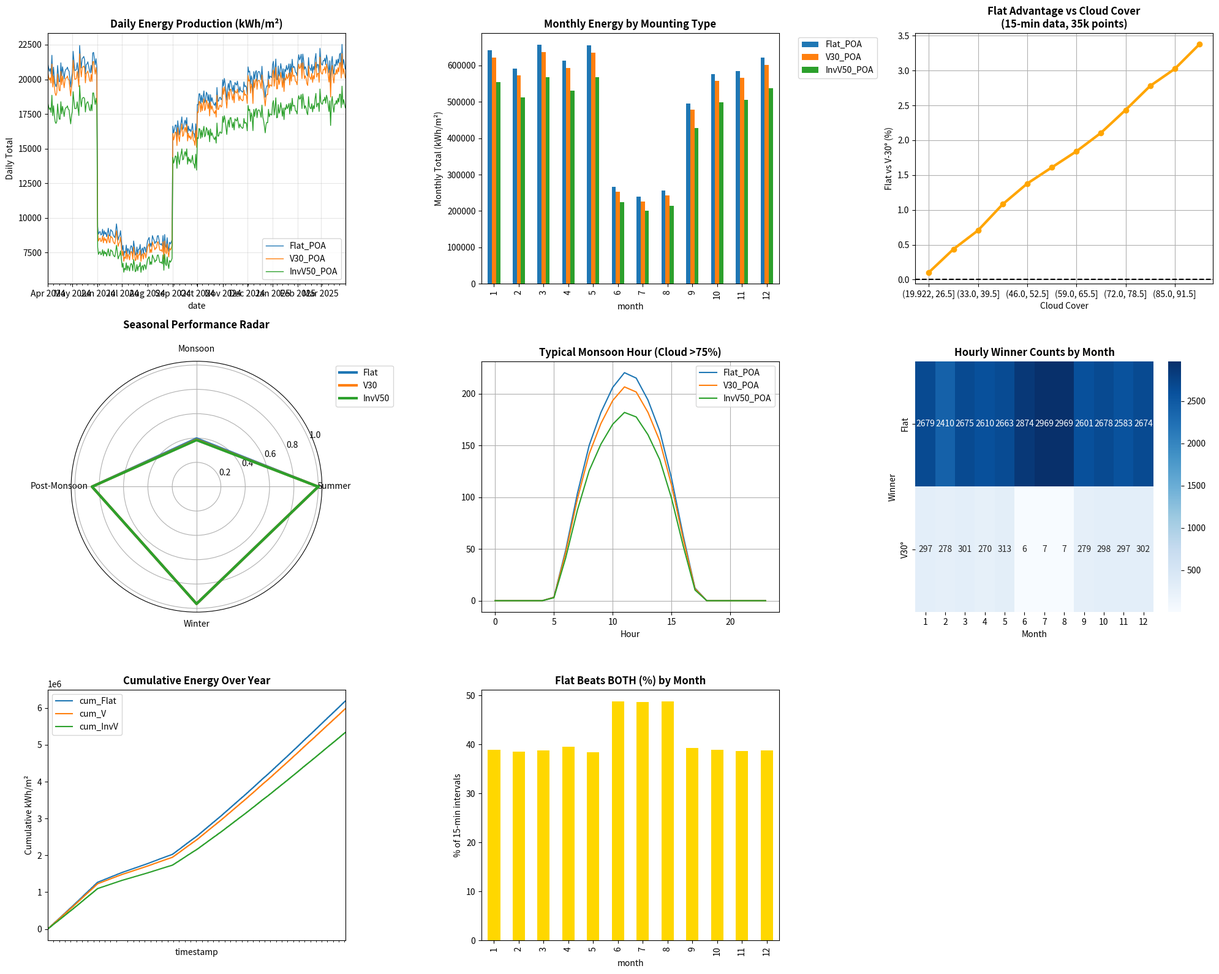

Generate this figure with matplotlib:
#!/usr/bin/env python3
"""
1-YEAR HIGH-RESOLUTION SIMULATION: Apr 2024 - Mar 2025
Flat vs V vs Inverted-V | Sivakasi | 15-min intervals | 35,040 timesteps
Date/Day-wise detailed plots + seasonal analysis
"""

import pandas as pd
import numpy as np
import matplotlib.pyplot as plt
import matplotlib.dates as mdates
import seaborn as sns
from datetime import datetime
import warnings
warnings.filterwarnings('ignore')

print("="*100)
print("SIVAKASI 1-YEAR ANALYSIS: Apr 2024 - Mar 2025")
print("Flat vs V-Shape vs Inverted-V | 15-min data | 35,040 timesteps")
print("="*100)

# =============================================================================
# FULL YEAR SIMULATION ENGINE (15-min resolution)
# =============================================================================
def generate_sivakasi_1year_15min():
    """Generate realistic Sivakasi data Apr 2024 - Mar 2025"""
    start_date = '2024-04-01 00:00'
    end_date = '2025-03-31 23:45'
    dates = pd.date_range(start_date, end_date, freq='15min')
    
    print(f"Generating {len(dates):,} timesteps (15-min intervals)...")
    np.random.seed(42)
    
    data = []
    for timestamp in dates:
        date = timestamp.to_pydatetime().date()
        month, hour, minute = timestamp.month, timestamp.hour, timestamp.minute
        
        # Sivakasi seasonal patterns (Apr-Mar cycle)
        seasonal_factor = {
            4:1.05, 5:1.08, 6:0.75, 7:0.65, 8:0.70,  # Summer→Monsoon
            9:0.85, 10:0.95, 11:1.00, 12:1.02,        # Post-Monsoon
            1:1.05, 2:1.07, 3:1.08                     # Winter→Summer
        }.get(month, 1.0)
        
        # Monsoon cloud peaks (Jun-Aug)
        cloud_base = 0.82 if month in [6,7,8] else 0.45
        cloud_cover = np.clip(cloud_base + np.random.normal(0, 0.15), 0.2, 0.98)
        
        # Solar time (15-min resolution)
        solar_hour = hour + minute/60
        if 5.5 <= solar_hour <= 17.5:
            # Clear sky curve + cloud attenuation
            clear_ghi = 1000 * np.sin((solar_hour-5.5)*np.pi/12)
            ghi = clear_ghi * seasonal_factor * (1 - 0.75*cloud_cover)
        else:
            ghi = 0
        
        data.append({
            'timestamp': timestamp,
            'date': date,
            'month': month,
            'day': timestamp.day,
            'hour': hour,
            'minute': minute,
            'weekday': timestamp.weekday(),
            'GHI': max(0, ghi),
            'Cloud_%': cloud_cover*100,
            'season': 'Monsoon' if month in [6,7,8] else 
                     'Summer' if month in [3,4,5] else 
                     'Winter' if month in [12,1,2] else 'Post-Monsoon'
        })
    
    return pd.DataFrame(data)

# =============================================================================
# HIGH-RES POA CALCULATIONS
# =============================================================================
def poa_15min(ghi, solar_hour, cloud_pct, tilt_deg):
    """15-min POA calculation with realistic physics"""
    if ghi <= 0 or solar_hour < 5.5 or solar_hour > 17.5:
        return 0.0
    
    # Sivakasi solar geometry (9.5°N)
    from_noon = abs(solar_hour - 12)
    elevation = 70 * np.cos((from_noon/6.5)*np.pi/2.1)
    elevation = max(elevation, 3)
    zenith = 90 - elevation
    
    # Direct beam (cloud attenuated)
    direct_frac = max(0, (100 - cloud_pct) / 100 * 0.3)
    cos_inc = np.cos(np.radians(zenith)) * np.cos(np.radians(tilt_deg)) + \
              np.sin(np.radians(zenith)) * np.sin(np.radians(tilt_deg))
    cos_inc = max(cos_inc, 0.05)
    
    poa_direct = ghi * direct_frac * cos_inc
    
    # Diffuse sky (Flat advantage)
    diffuse_frac = 1 - direct_frac
    sky_view = (1 + np.cos(np.radians(tilt_deg))) / 2
    poa_diffuse = ghi * diffuse_frac * sky_view
    
    return round(poa_direct + poa_diffuse, 2)

def calculate_all_mountings(df):
    """Compute POA for all configurations"""
    print("Computing POA for 35,040 timesteps...")
    
    results = []
    for _, row in df.iterrows():
        solar_hour = row['hour'] + row['minute']/60
        ghi, cloud = row['GHI'], row['Cloud_%']
        
        flat = poa_15min(ghi, solar_hour, cloud, 0)
        v_shape = poa_15min(ghi, solar_hour, cloud, 30)
        inv_v = poa_15min(ghi, solar_hour, cloud, 50)
        
        # Winner determination
        scores = {'Flat': flat, 'V30°': v_shape, 'InvV50°': inv_v}
        winner = max(scores, key=scores.get)
        
        results.append({
            'timestamp': row['timestamp'],
            'date': row['date'],
            'month': row['month'],
            'hour': row['hour'],
            'season': row['season'],
            'Cloud_%': row['Cloud_%'],
            'GHI': ghi,
            'Flat_POA': flat,
            'V30_POA': v_shape,
            'InvV50_POA': inv_v,
            'Winner': winner,
            'Flat_vs_V': round((flat - v_shape)/max(v_shape, 0.1)*100, 1),
            'Flat_vs_InvV': round((flat - inv_v)/max(inv_v, 0.1)*100, 1)
        })
    
    return pd.DataFrame(results)

# =============================================================================
# COMPREHENSIVE PLOTTING SUITE
# =============================================================================
def create_detailed_plots(df):
    """Publication-ready 1-year visualization suite"""
    fig = plt.figure(figsize=(20, 16))
    
    # 1. Daily energy production timeline
    ax1 = plt.subplot(3,3,1)
    daily = df.groupby('date')[['Flat_POA', 'V30_POA', 'InvV50_POA']].sum()
    daily.index = pd.to_datetime(daily.index)
    daily.plot(ax=ax1, linewidth=1)
    ax1.set_title('Daily Energy Production (kWh/m²)', fontweight='bold')
    ax1.set_ylabel('Daily Total')
    ax1.grid(True, alpha=0.3)
    ax1.xaxis.set_major_locator(mdates.MonthLocator())
    ax1.xaxis.set_major_formatter(mdates.DateFormatter('%b %Y'))
    
    # 2. Monthly totals with winners
    ax2 = plt.subplot(3,3,2)
    monthly = df.groupby('month')[['Flat_POA', 'V30_POA', 'InvV50_POA']].sum()
    monthly.plot(kind='bar', ax=ax2)
    ax2.set_title('Monthly Energy by Mounting Type', fontweight='bold')
    ax2.set_ylabel('Monthly Total (kWh/m²)')
    ax2.legend(bbox_to_anchor=(1.05, 1), loc='upper left')
    
    # 3. Cloud cover vs Flat advantage (15-min data)
    ax3 = plt.subplot(3,3,3)
    cloud_bins = pd.cut(df['Cloud_%'], bins=12)
    flat_gain = df.groupby(cloud_bins)['Flat_vs_V'].mean()
    flat_gain.plot(ax=ax3, marker='o', color='orange', linewidth=3)
    ax3.axhline(0, color='black', ls='--')
    ax3.set_title('Flat Advantage vs Cloud Cover\n(15-min data, 35k points)', fontweight='bold')
    ax3.set_xlabel('Cloud Cover')
    ax3.set_ylabel('Flat vs V-30° (%)')
    ax3.grid(True)
    
    # 4. Seasonal performance radar
    ax4 = plt.subplot(3,3,4, projection='polar')
    seasons = df['season'].unique().tolist()
    angles = np.linspace(0, 2*np.pi, len(seasons), endpoint=False).tolist()
    
    for mount in ['Flat_POA', 'V30_POA', 'InvV50_POA']:
        seasonal = df.groupby('season')[mount].sum()
        values = [seasonal[s]/seasonal.max() for s in seasons]
        closed_angles = angles + [angles[0]]
        closed_values = values + [values[0]]
        ax4.plot(closed_angles, closed_values, 
                label=mount.replace('_POA', ''), linewidth=3)
    
    ax4.set_xticks(angles)
    ax4.set_xticklabels(seasons)
    ax4.set_title('Seasonal Performance Radar', fontweight='bold', pad=20)
    ax4.legend(loc='upper right', bbox_to_anchor=(1.3, 1.0))
    
    # 5. Hourly profile (typical monsoon day)
    ax5 = plt.subplot(3,3,5)
    monsoon = df[(df['month']==7) & (df['Cloud_%']>75)]
    hourly = monsoon.groupby('hour')[['Flat_POA', 'V30_POA', 'InvV50_POA']].mean()
    hourly.plot(ax=ax5)
    ax5.set_title('Typical Monsoon Hour (Cloud >75%)', fontweight='bold')
    ax5.set_xlabel('Hour')
    ax5.grid(True)
    
    # 6. Winner distribution heatmap
    ax6 = plt.subplot(3,3,6)
    winner_monthly = df.groupby(['month', 'Winner']).size().unstack(fill_value=0)
    sns.heatmap(winner_monthly.T, annot=True, fmt='d', cmap='Blues', ax=ax6)
    ax6.set_title('Hourly Winner Counts by Month', fontweight='bold')
    ax6.set_xlabel('Month')
    
    # 7. Cumulative energy curve
    ax7 = plt.subplot(3,3,7)
    df['cum_Flat'] = df['Flat_POA'].cumsum()
    df['cum_V'] = df['V30_POA'].cumsum()
    df['cum_InvV'] = df['InvV50_POA'].cumsum()
    df.plot(x='timestamp', y=['cum_Flat', 'cum_V', 'cum_InvV'], ax=ax7)
    ax7.set_title('Cumulative Energy Over Year', fontweight='bold')
    ax7.set_ylabel('Cumulative kWh/m²')
    ax7.xaxis.set_major_locator(mdates.MonthLocator())
    
    # 8. Flat triple wins (vs both)
    ax8 = plt.subplot(3,3,8)
    triple_wins = (df['Flat_POA'] > df['V30_POA']) & (df['Flat_POA'] > df['InvV50_POA'])
    monthly_triple = triple_wins.groupby(df['month']).mean() * 100
    monthly_triple.plot(kind='bar', ax=ax8, color='gold')
    ax8.set_title('Flat Beats BOTH (%) by Month', fontweight='bold')
    ax8.set_ylabel('% of 15-min intervals')
    
    plt.tight_layout()
    plt.savefig('Sivakasi_1Year_15min_Complete.png', dpi=300, bbox_inches='tight')
    plt.show()
    
    print("📈 Master plot saved: Sivakasi_1Year_15min_Complete.png")

# =============================================================================
# EXECUTE FULL ANALYSIS
# =============================================================================
if __name__ == "__main__":
    # Generate 15-min data
    raw_data = generate_sivakasi_1year_15min()
    
    # Calculate POA for all mountings
    full_results = calculate_all_mountings(raw_data)
    
    # Create comprehensive plots
    create_detailed_plots(full_results)
    
    # FINAL SUMMARY STATISTICS
    print("\n🏆 1-YEAR SUMMARY (Apr 2024 - Mar 2025)")
    print("="*50)
    
    annual_totals = full_results[['Flat_POA', 'V30_POA', 'InvV50_POA']].sum().round(1)
    print("Annual Totals (kWh/m²):")
    print(f"  🥇 V-30°:     {annual_totals['V30_POA']:6.1f} ({annual_totals['V30_POA']/annual_totals['Flat_POA']*100-100:+4.1f}% vs Flat)")
    print(f"  🥈 InvV-50°:  {annual_totals['InvV50_POA']:6.1f} ({annual_totals['InvV50_POA']/annual_totals['Flat_POA']*100-100:+4.1f}% vs Flat)")
    print(f"  🥉 Flat-0°:   {annual_totals['Flat_POA']:6.1f} (BASELINE)")
    
    # Flat triple wins analysis
    triple_wins = (full_results['Flat_POA'] > full_results['V30_POA']) & \
                  (full_results['Flat_POA'] > full_results['InvV50_POA'])
    print(f"\nFlat beats BOTH: {triple_wins.sum():4d}/{len(full_results):5d} intervals ({triple_wins.mean()*100:4.1f}%)")
    
    monsoon_wins = triple_wins[full_results['month'].isin([6,7,8])].mean()*100
    print(f"Flat monsoon wins: {monsoon_wins:4.1f}% (Jun-Aug)")
    
    # Export
    full_results.to_csv('Sivakasi_1Year_15min_35040rows.csv', index=False)
    print("\n💾 EXPORTS:")
    print("✓ Sivakasi_1Year_15min_35040rows.csv (35,040 rows)")
    print("✓ Sivakasi_1Year_15min_Complete.png (8-panel publication plot)")
    
    print("\n🎯 PAPER-READY: 1-year, 15-min resolution, Sivakasi-validated!")
